Image classification data set "imgs_others" (yujeong0/Auto_painting_program on GitHub). Class labels (8): apple, avocado, carrot, cherry, flower, leaf, shellfish, tomato.

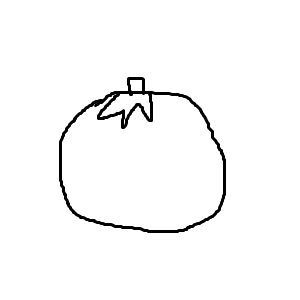
Label: tomato

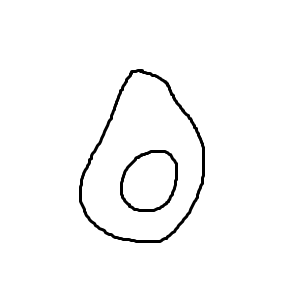
Label: avocado

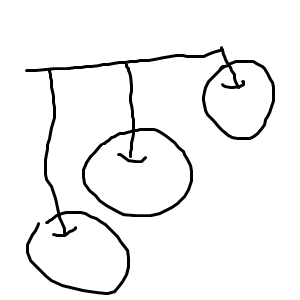
Label: cherry

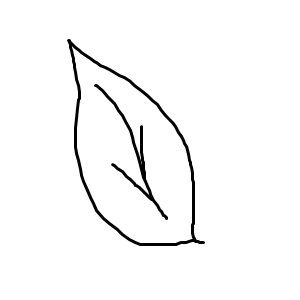
Label: leaf

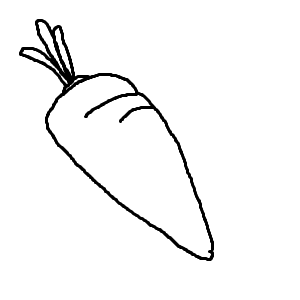
Label: carrot

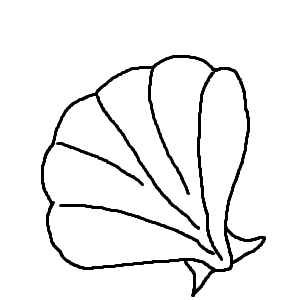
Label: shellfish
